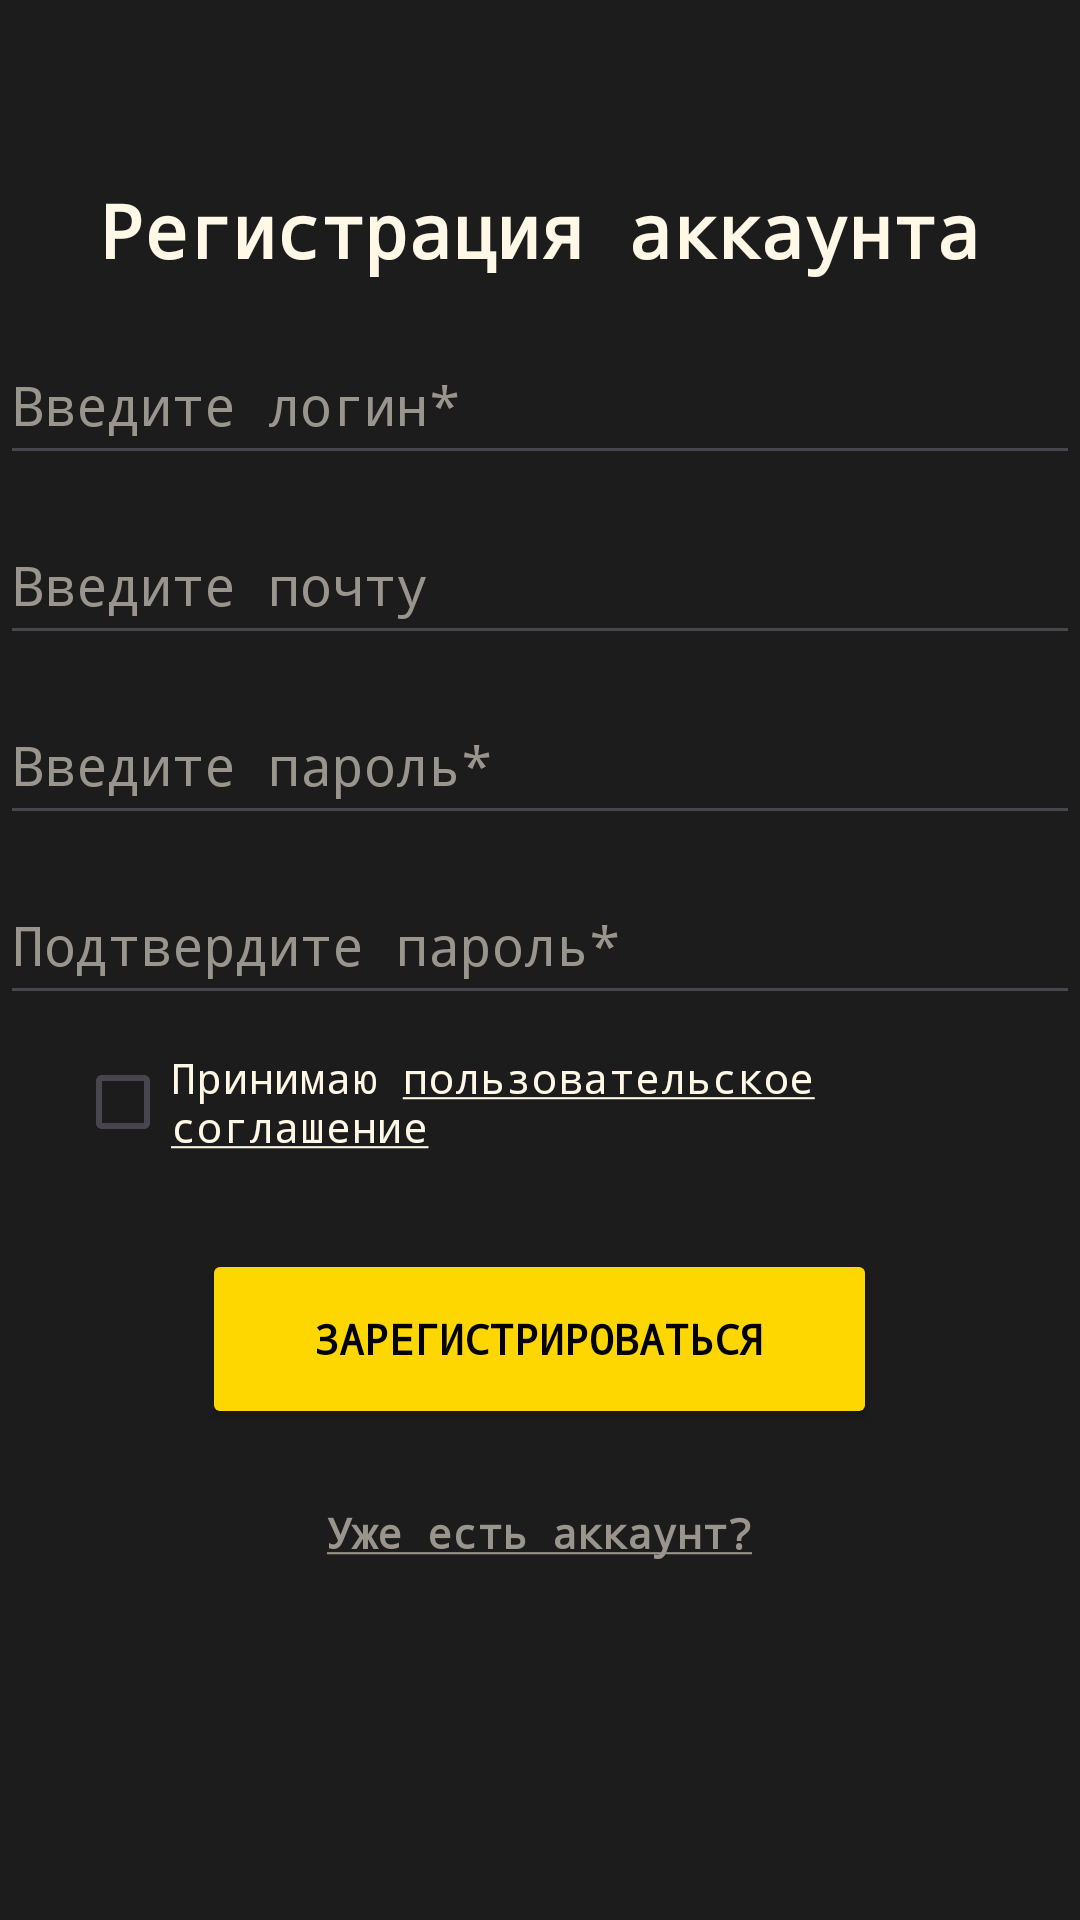

The Android layout XML behind this screen, and the referenced resources:
<!-- AndroidManifest.xml: application theme Theme.THealth -->
<!-- res/layout/activity_reg.xml -->
<?xml version="1.0" encoding="utf-8"?>
<LinearLayout xmlns:android="http://schemas.android.com/apk/res/android"
    xmlns:app="http://schemas.android.com/apk/res-auto"
    xmlns:tools="http://schemas.android.com/tools"
    android:id="@+id/main"
    android:layout_width="match_parent"
    android:layout_height="match_parent"
    android:orientation="vertical"
    android:background="@color/main"
    tools:context=".RegActivity">

    <ImageView
        android:id="@+id/LogoPic"
        android:layout_width="match_parent"
        android:layout_height="wrap_content"
        android:layout_marginTop="40dp"
        tools:srcCompat="@drawable/piclogo" />

    <TextView
        android:id="@+id/regLabel"
        android:layout_width="wrap_content"
        android:layout_height="wrap_content"
        android:layout_gravity="center"
        android:fontFamily="monospace"
        android:padding="10dp"
        android:layout_marginTop="10dp"
        android:text="@string/regLabel"
        android:textStyle="bold"
        android:textAlignment="center"
        android:textColor="@color/brightText"
        android:textSize="12pt" />

    <EditText
        android:id="@+id/userLogin"
        android:fontFamily="monospace"
        android:layout_width="360dp"
        android:layout_height="50dp"
        android:layout_gravity="center"
        android:layout_margin="5dp"
        android:ems="10"
        android:inputType="text"
        android:hint="@string/userLoginHint"
        android:textColorHint="@color/HintText" />

    <EditText
        android:id="@+id/userEmail"
        android:fontFamily="monospace"
        android:layout_width="360dp"
        android:layout_height="50dp"
        android:layout_gravity="center"
        android:layout_margin="5dp"
        android:ems="10"
        android:inputType="textEmailAddress"
        android:hint="@string/userEmailHint"
        android:textColorHint="@color/HintText" />


    <EditText
        android:id="@+id/userPassword"
        android:fontFamily="monospace"
        android:layout_width="360dp"
        android:layout_height="50dp"
        android:layout_gravity="center"
        android:layout_margin="5dp"
        android:ems="10"
        android:inputType="textPassword"
        android:hint="@string/userPasswordHint"
        android:textColorHint="@color/HintText"/>

    <EditText
        android:id="@+id/userPasswordConfirm"
        android:fontFamily="monospace"
        android:layout_width="360dp"
        android:layout_height="50dp"
        android:layout_gravity="center"
        android:layout_margin="5dp"
        android:ems="10"
        android:inputType="textPassword"
        android:hint="@string/userPasswordConfirmHint"
        android:textColorHint="@color/HintText"/>

    <CheckBox
        android:id="@+id/userAgreement"
        android:fontFamily="monospace"
        android:layout_width="match_parent"
        android:layout_height="wrap_content"
        android:textSize="14sp"
        android:layout_marginStart="25dp"
        android:text="@string/userAgreement"
        android:textColor="@color/brightText"/>

    <Button
        android:id="@+id/regButton"
        android:fontFamily="monospace"
        android:layout_width="225dp"
        android:layout_height="60dp"
        android:layout_gravity="center"
        android:layout_marginTop="25dp"
        android:backgroundTint="@color/brightElements"
        android:textColor="@color/black"
        android:text="@string/regButtonText"
        android:textStyle="bold"/>

    <TextView
        android:id="@+id/entryLink"
        android:layout_width="wrap_content"
        android:layout_height="wrap_content"
        android:layout_gravity="center"
        android:fontFamily="monospace"
        android:text="@string/entryLinkText"
        android:textStyle="bold"
        android:textAlignment="center"
        android:layout_marginTop="25dp"
        android:textColor="@color/HintText"
        android:textSize="14sp" />

</LinearLayout>
<!-- resources referenced by this layout -->
<resources>
  <color name="HintText">#99958C</color>
  <color name="black">#FF000000</color>
  <color name="brightElements">#FFD700</color>
  <color name="brightText">#FFF8E7</color>
  <color name="main">#1C1C1C"</color>
  <!-- drawable piclogo: png bitmap (drawable, 13198 bytes) -->
  <string name="entryLinkText"><u>Уже есть аккаунт?</u></string>
  <string name="regButtonText">Зарегистрироваться</string>
  <string name="regLabel">Регистрация аккаунта</string>
  <string name="userAgreement">Принимаю <u>пользовательское соглашение</u></string>
  <string name="userEmailHint">Введите почту</string>
  <string name="userLoginHint">Введите логин*</string>
  <string name="userPasswordConfirmHint">Подтвердите пароль*</string>
  <string name="userPasswordHint">Введите пароль*</string>
  <style name="Theme.THealth" parent="Base.Theme.THealth" />
  <style name="Base.Theme.THealth" parent="Theme.Material3.DayNight.NoActionBar">
          
          
      </style>
</resources>
